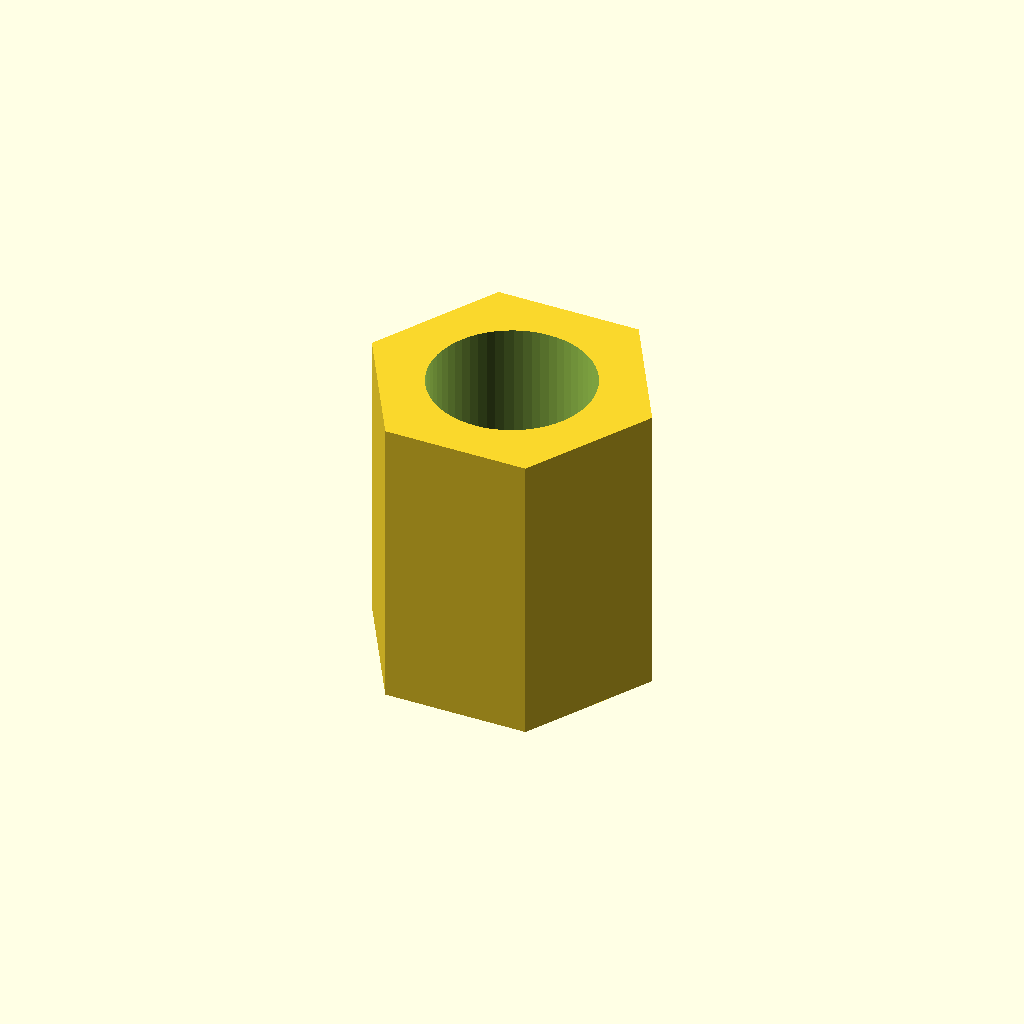
Cell 1: the model at its default parameters.
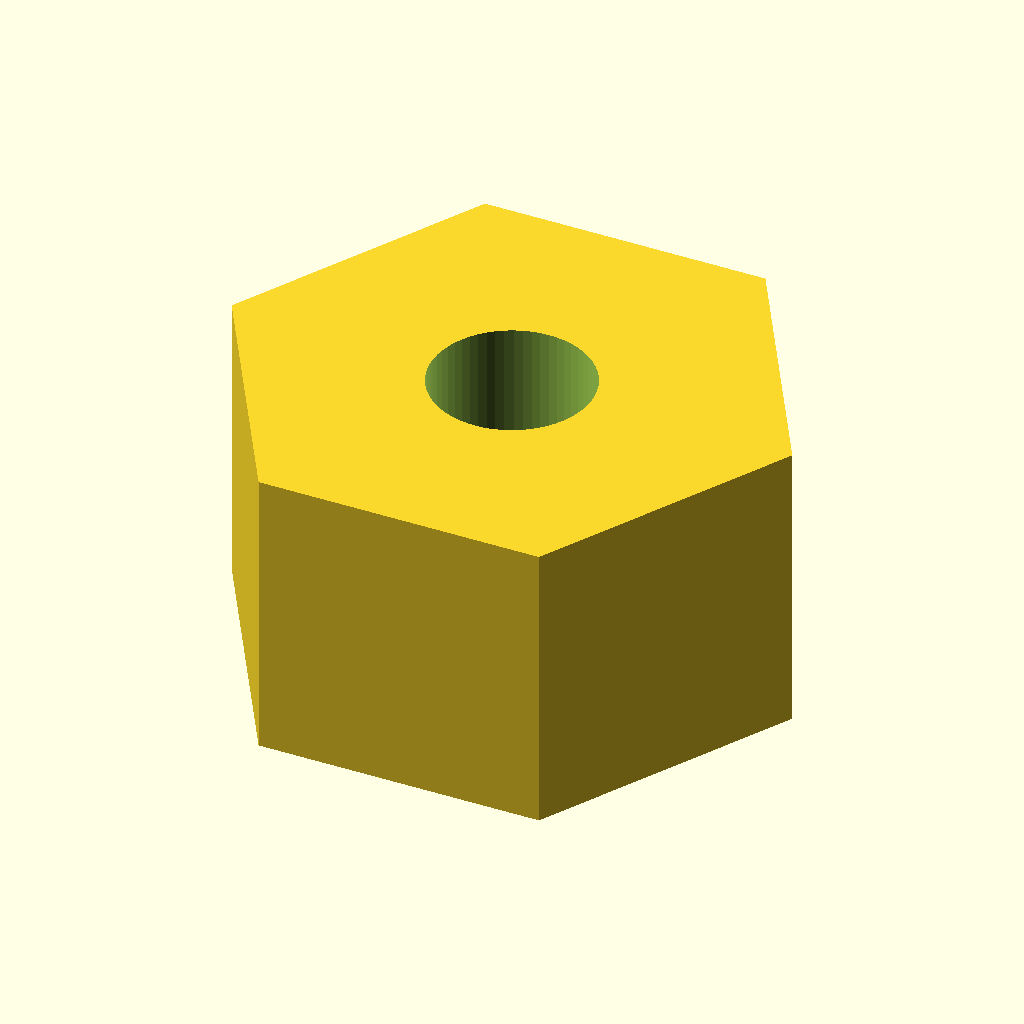
Cell 2 — flat set to 40, the other parameters unchanged.
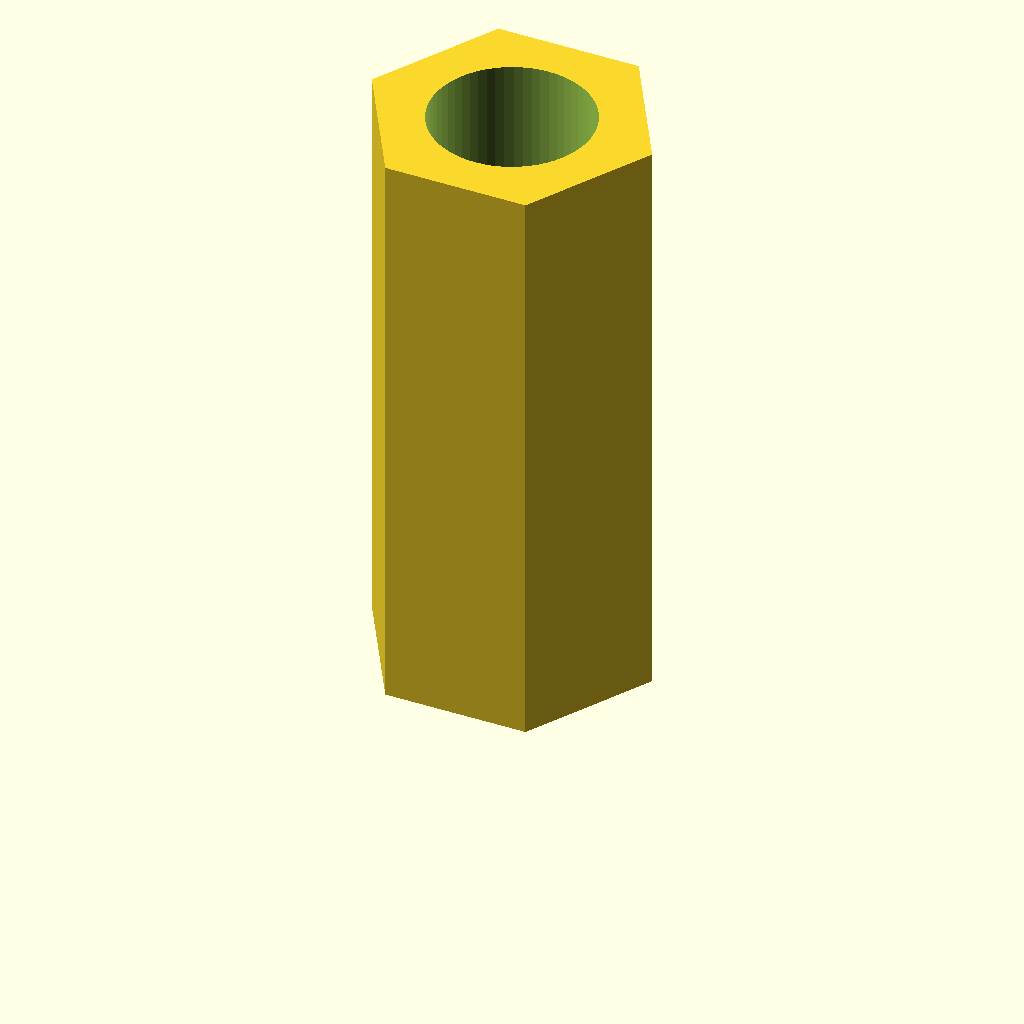
Cell 3: length = 48 (everything else at default).
All cells are drawn from one camera (rotation 55°, 0°, 25°, orthographic, colour scheme Cornfield), so only the parameter changes between them.
The OpenSCAD source (optional_data/data/parts/part_0994.scad):
// Hex spacer.
$fn = 60;
eps = 0.02;
inner_d = 13;
flat = 20;
length = 24;
difference() { cylinder(d=flat/cos(30),h=length,$fn=6); translate([0,0,-eps]) cylinder(d=inner_d,h=length+2*eps); }
Customizer parameters (derived from the source; name, type, default, range or options):
eps: number, default 0.02
inner_d: number, default 13
flat: number, default 20
length: number, default 24
